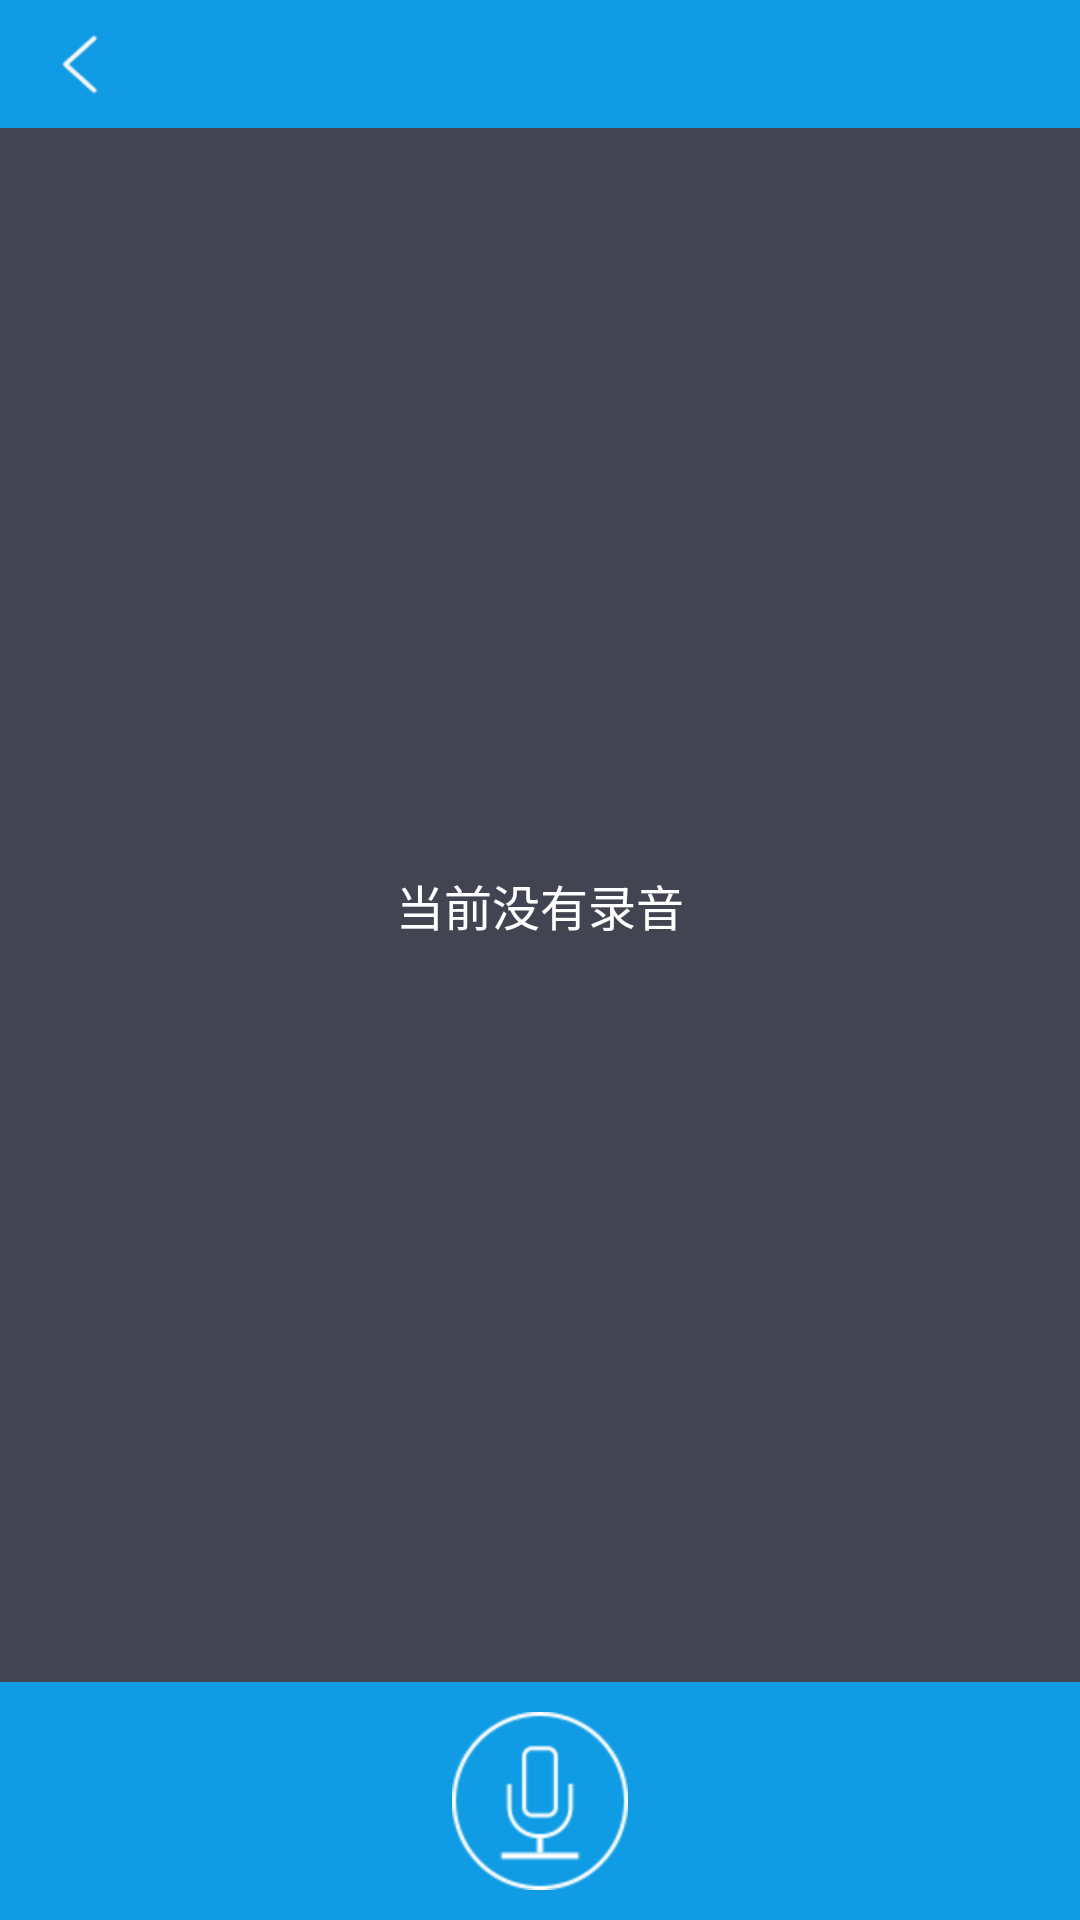

This screen was rendered from an Android layout file. Write that file and the resources it references.
<!-- AndroidManifest.xml: application theme AppTheme -->
<!-- res/layout/tape.xml -->
<?xml version="1.0" encoding="utf-8"?>

<RelativeLayout xmlns:android="http://schemas.android.com/apk/res/android"
    android:layout_width="match_parent"
    android:layout_height="match_parent" 
    android:background="#424451"
    >

    <include
        android:id="@+id/tape_title"
        android:layout_alignParentTop="true"
        layout="@layout/title_layout" />

    
    <ImageView
            android:id="@+id/tape_image"
            android:layout_width="match_parent"
            android:layout_height="wrap_content"
            android:layout_centerHorizontal="true"
            android:padding="10.0dip"
            android:src="@drawable/tape_icon" 
            android:background="#0F9CE4"
            android:layout_alignParentBottom="true"
            />
    
    <ListView
        android:id="@+id/tape_listview"
        android:layout_width="match_parent"
        android:layout_height="match_parent"
        android:layout_below="@id/tape_title"
        android:layout_above="@id/tape_image"
        android:scrollbars="none"
        android:divider="#595B68"
        android:dividerHeight="0.6dip"
        android:visibility="gone"
        ></ListView>
    
    <TextView
            android:id="@+id/tape_tip"
            android:layout_width="match_parent"
            android:layout_height="match_parent"
            android:text="当前没有录音"
            android:gravity="center"
            android:textColor="@color/white"
            android:textSize="16.0sp"
            android:layout_below="@id/tape_title"
            android:layout_above="@id/tape_image"
            ></TextView>
    

</RelativeLayout>
<!-- res/layout/title_layout.xml (included above) -->
<?xml version="1.0" encoding="utf-8"?>

<RelativeLayout xmlns:android="http://schemas.android.com/apk/res/android"
    android:layout_width="match_parent"
    android:layout_height="wrap_content"
    android:background="@color/blue" >

    <ImageView
        android:id="@+id/title_back"
        android:layout_width="wrap_content"
        android:layout_height="wrap_content"
        android:layout_centerVertical="true"
        android:background="@null"
        android:contentDescription="@string/app_name"
        android:src="@drawable/back_icon" 
        android:padding="5.0dip"
        />

    <TextView
        android:id="@+id/title_text"
        android:layout_width="wrap_content"
        android:layout_height="wrap_content"
        android:layout_centerInParent="true"
        android:textColor="@color/white"
        android:textSize="18.0sp" 
        android:padding="5.0dip"
        />

    <TextView
        android:id="@+id/title_right_text"
        android:layout_width="wrap_content"
        android:layout_height="wrap_content"
        android:layout_alignParentRight="true"
        android:layout_centerVertical="true"
        android:layout_marginRight="10.0dip"
        android:textColor="@color/white"
        android:textSize="16.0sp"
        android:padding="5.0dip"
        />

</RelativeLayout>
<!-- resources referenced by this layout -->
<resources>
  <color name="blue">#0F9CE4</color>
  <color name="white">#ffffff</color>
  <!-- drawable back_icon: png bitmap (drawable-mdpi, 884 bytes) -->
  <!-- drawable tape_icon: png bitmap (drawable-hdpi, 3293 bytes) -->
  <string name="app_name">PreLostMachine</string>
  <style name="AppTheme" parent="AppBaseTheme" />
  <style name="AppBaseTheme" parent="android:Theme.Light" />
</resources>
